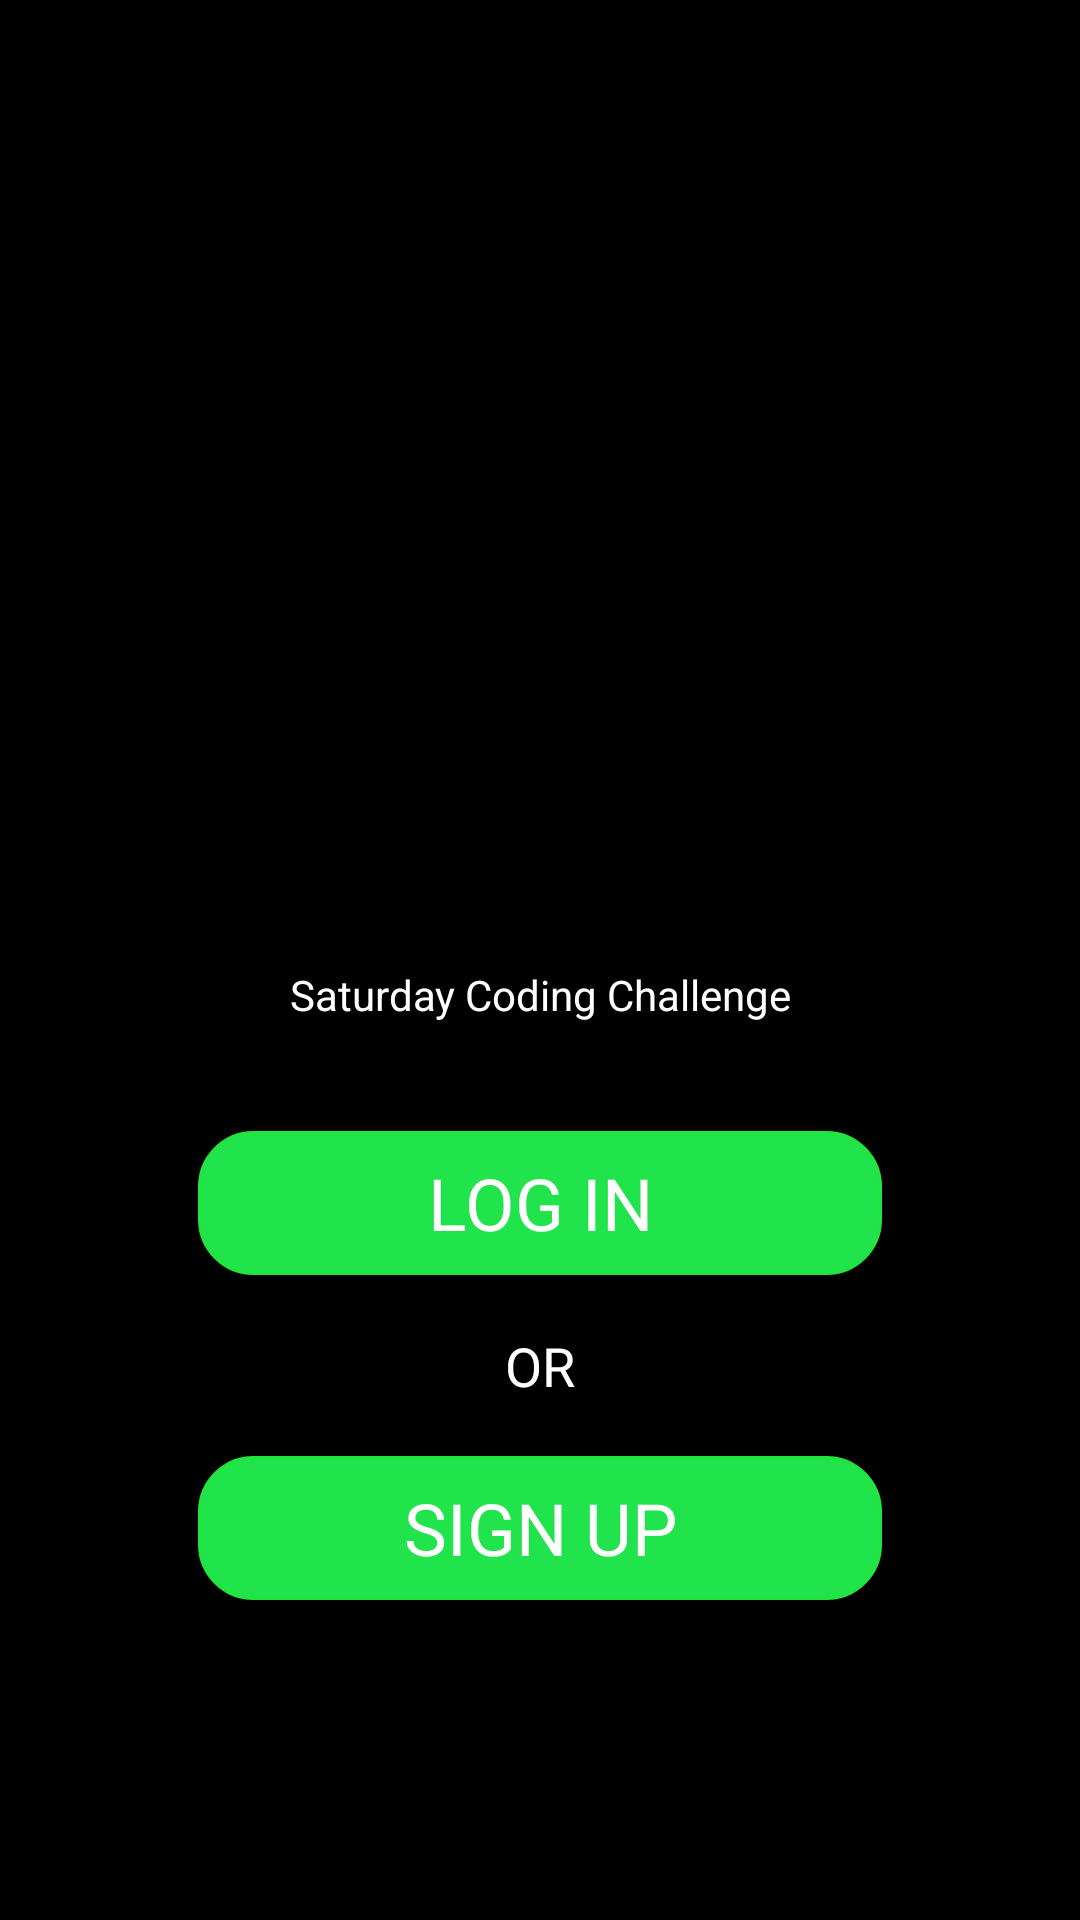

Layout XML and referenced resources for this Android screen:
<!-- AndroidManifest.xml: application theme AppTheme -->
<!-- res/layout/activity_selection.xml -->
<?xml version="1.0" encoding="utf-8"?>
<android.support.constraint.ConstraintLayout xmlns:android="http://schemas.android.com/apk/res/android"
    xmlns:app="http://schemas.android.com/apk/res-auto"
    xmlns:tools="http://schemas.android.com/tools"
    android:layout_width="match_parent"
    android:layout_height="match_parent"
    android:background="@android:color/background_dark"
    tools:context=".SelectionActivity">

    <RelativeLayout
        android:id="@+id/relativeLayout"
        android:layout_width="match_parent"
        android:layout_height="match_parent"
        android:layout_margin="@dimen/margin_48_dp"
        app:layout_constraintBottom_toBottomOf="parent"
        app:layout_constraintLeft_toLeftOf="parent"
        app:layout_constraintRight_toRightOf="parent"
        app:layout_constraintTop_toTopOf="parent">

        <ImageView
            android:id="@+id/imageView"
            android:layout_width="@dimen/logo_width_splash"
            android:layout_height="@dimen/logo_height_splash"
            android:layout_alignParentStart="true"
            android:layout_alignParentEnd="true"
            android:layout_marginTop="@dimen/margin_136_dp"
            android:contentDescription="@string/app_name"
            android:src="@drawable/image"
            android:transitionName="imageTransition" />

        <TextView
            android:id="@+id/text1"
            android:layout_width="match_parent"
            android:layout_height="wrap_content"
            android:layout_below="@id/imageView"
            android:layout_marginTop="@dimen/margin_18_dp"
            android:gravity="center"
            android:text="@string/saturday_coding_challenge"
            android:textColor="@android:color/background_light" />

        <Button
            android:id="@+id/LoginBtn"
            android:layout_width="match_parent"
            android:layout_height="wrap_content"
            android:layout_below="@id/text1"
            android:layout_marginStart="@dimen/margin_18_dp"
            android:layout_marginTop="@dimen/margin_36_dp"
            android:layout_marginEnd="@dimen/margin_18_dp"
            android:layout_marginBottom="@dimen/margin_18_dp"
            android:background="@drawable/round_corner_green"
            android:fontFamily="@font/ubuntu_mono_r"
            android:gravity="center"
            android:text="@string/log_in"
            android:textColor="@android:color/white"
            android:textSize="@dimen/text_size_24_sp" />

        <TextView
            android:id="@+id/text2"
            android:layout_width="match_parent"
            android:layout_height="wrap_content"
            android:layout_below="@id/LoginBtn"
            android:fontFamily="@font/roboto_thin"
            android:gravity="center"
            android:text="@string/or"
            android:textColor="@android:color/background_light"
            android:textSize="@dimen/text_size_18_sp" />

        <Button
            android:id="@+id/SignUpBtn"
            android:layout_width="match_parent"
            android:layout_height="wrap_content"
            android:layout_below="@id/text2"
            android:layout_margin="@dimen/margin_18_dp"
            android:background="@drawable/round_corner_green"
            android:fontFamily="@font/ubuntu_mono_r"
            android:gravity="center"
            android:text="@string/sign_up"
            android:textColor="@android:color/white"
            android:textSize="@dimen/text_size_24_sp" />

    </RelativeLayout>
</android.support.constraint.ConstraintLayout>
<!-- resources referenced by this layout -->
<resources>
  <dimen name="logo_height_splash">120dp</dimen>
  <dimen name="logo_width_splash">120dp</dimen>
  <dimen name="margin_136_dp">136dp</dimen>
  <dimen name="margin_18_dp">18dp</dimen>
  <dimen name="margin_36_dp">36dp</dimen>
  <dimen name="margin_48_dp">48dp</dimen>
  <dimen name="text_size_18_sp">18sp</dimen>
  <dimen name="text_size_24_sp">24sp</dimen>
  <!-- drawable round_corner_green (drawable) -->
  <?xml version="1.0" encoding="utf-8"?>
  <ripple xmlns:android="http://schemas.android.com/apk/res/android"
      android:color="@color/colorPrimaryDark">
      <item android:id="@android:id/mask">
          <shape android:shape="rectangle">
              <solid android:color="@android:color/background_light" />
              <corners android:radius="18dp" />
          </shape>
      </item>
  
      
      <item>
          <shape xmlns:android="http://schemas.android.com/apk/res/android">
              <solid android:color="#21e34c" />
              <stroke
                  android:width="1dip"
                  android:color="#21e43c" />
              <corners android:radius="18dip" />
              <padding
                  android:bottom="0dip"
                  android:left="0dip"
                  android:right="0dip"
                  android:top="0dip" />
          </shape>
      </item>
  </ripple>
  <string name="app_name">SaturdayCodingChallenge</string>
  <string name="log_in">LOG IN</string>
  <string name="or">OR</string>
  <string name="saturday_coding_challenge">Saturday Coding Challenge</string>
  <string name="sign_up">SIGN UP</string>
  <style name="AppTheme" parent="Theme.AppCompat.Light.NoActionBar">
  
          
          <item name="colorPrimary">@color/colorPrimary</item>
          <item name="colorPrimaryDark">@color/colorPrimaryDark</item>
          <item name="colorAccent">@color/colorAccent</item>
  
          
          <item name="android:windowActivityTransitions">true</item>
      </style>
  <color name="colorPrimaryDark">#000</color>
  <color name="colorPrimary">#000</color>
  <color name="colorAccent">#21e34c</color>
</resources>
